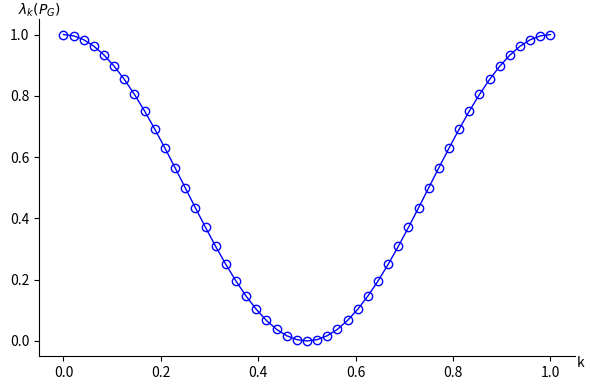

The matplotlib source for this figure:
import numpy as np
import matplotlib.pyplot as plt
    
n = 48
h = 1.0/n
dx = h

print("dx=",dx)

x = np.zeros( n+1 )
eigen = np.zeros( n+1 )

for i in range(0, n+1):
    x[i] = i * dx

for k in range(0, n+1):
  value = np.cos( k * np.pi / n )
  v2 = value * value
  eigen[k] = v2
    
id = np.zeros(2*n+1)
for i in range(0, 2*n+1):
   id[i] = i
   
fig = plt.figure("OneFLOW-CFD Solver Eigenvalues of Gauss–Seidel iteration matrix", figsize=(6, 4), dpi=100)  
ax = fig.add_subplot()

#ax.spines['left'].set_position('center')
#ax.spines['bottom'].set_position('center')
ax.spines['right'].set_color('none')
ax.spines['top'].set_color('none')
ax.set_xlabel("k")
ax.set_ylabel(r'$\lambda_{k}(P_{G})$',rotation='horizontal')
ax.yaxis.set_label_coords(0.0, 1.0)
ax.xaxis.set_label_coords(1.01, 0.0)

ax.plot(x,eigen,color='blue',linewidth=1,marker='o',markerfacecolor='none')

fig.tight_layout()
plt.show()
